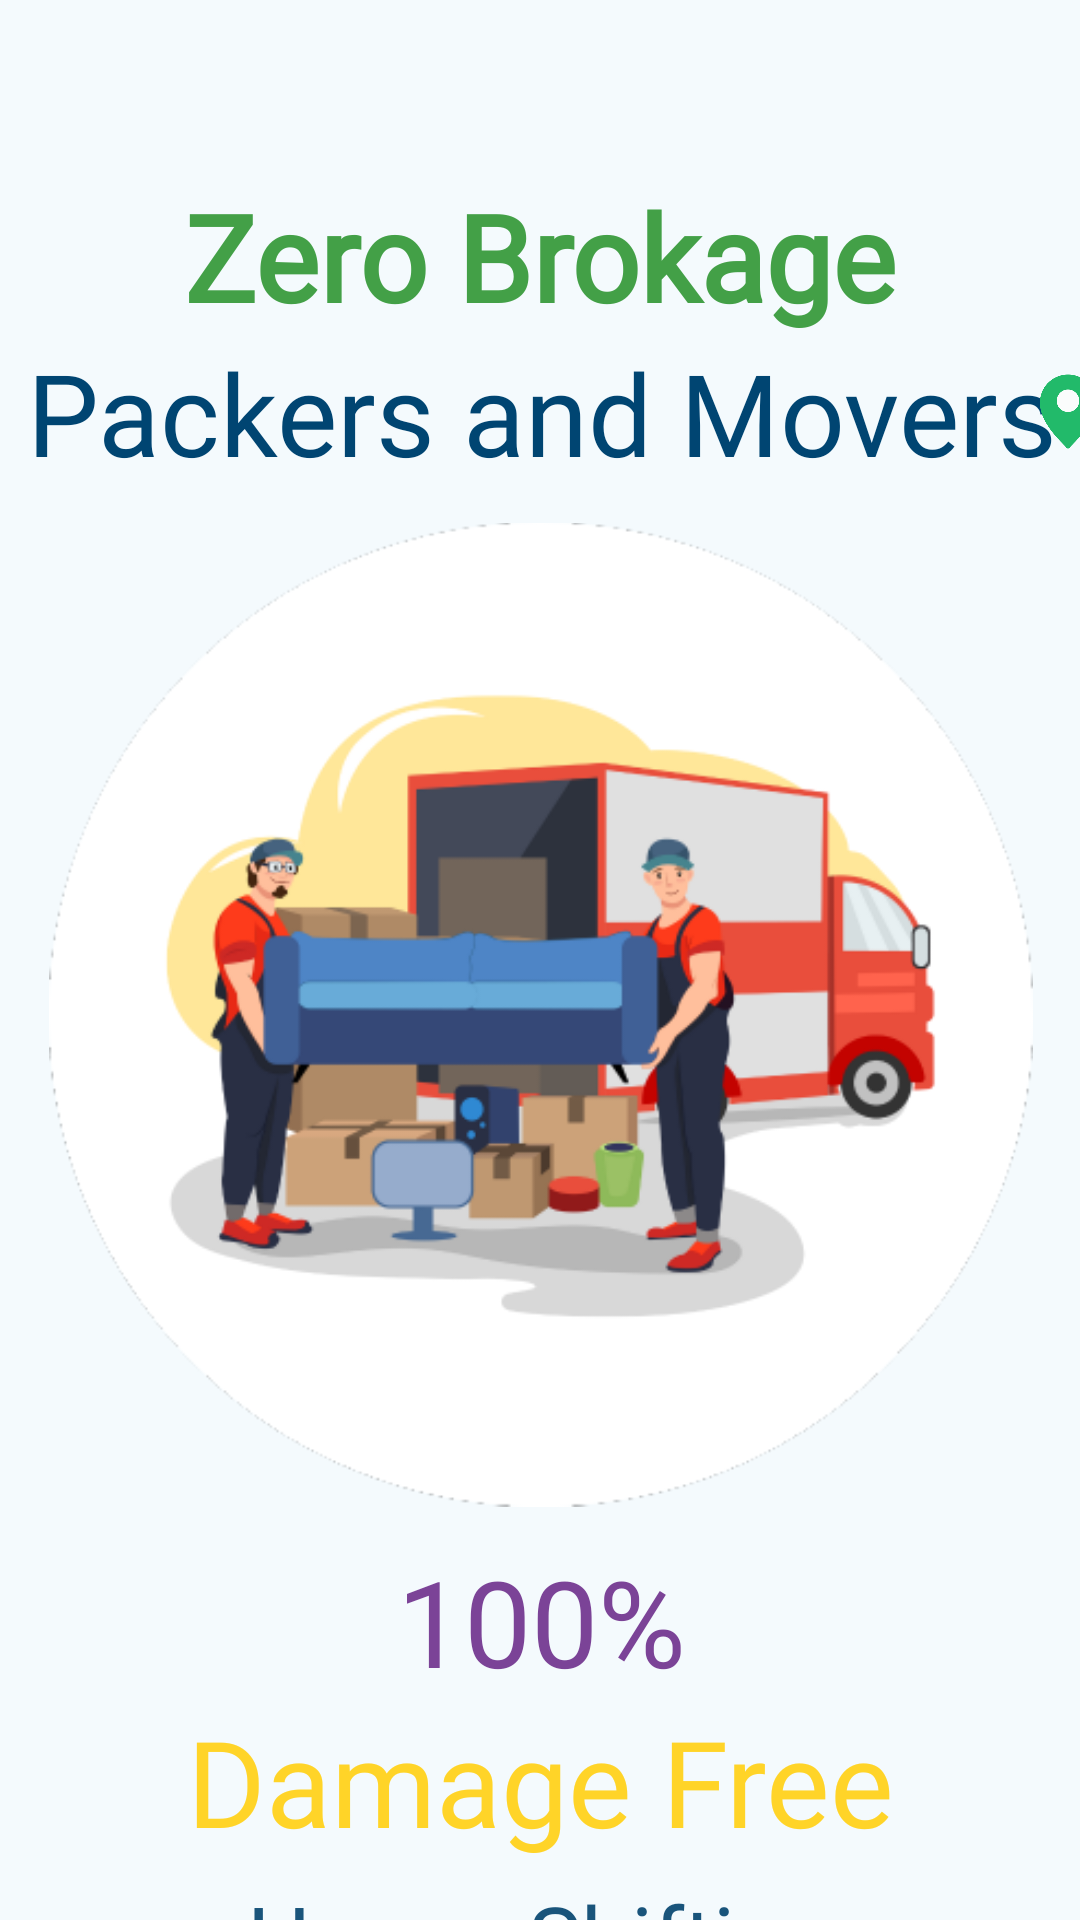

Reconstruct the res/layout file that produces this screen, plus the resources it refers to.
<!-- AndroidManifest.xml: application theme Theme.ZeroBrokagePackerMover -->
<!-- res/layout/activity_splash_screen.xml -->
<?xml version="1.0" encoding="utf-8"?>
<androidx.constraintlayout.widget.ConstraintLayout xmlns:android="http://schemas.android.com/apk/res/android"
    xmlns:app="http://schemas.android.com/apk/res-auto"
    xmlns:tools="http://schemas.android.com/tools"
    android:id="@+id/main"
    android:layout_width="match_parent"
    android:layout_height="match_parent"
    android:background="@color/status_Color"
    tools:context=".ui.activity.SplashScreenActivity">


    <TextView
        android:id="@+id/tvZero"
        android:layout_width="wrap_content"
        android:layout_height="wrap_content"
        android:layout_marginHorizontal="15dp"
        android:fontFamily="@font/aller_bd"
        android:gravity="center"
        android:text="Zero Brokage"
        android:textColor="@color/appcolor"
        android:textSize="40sp"
        android:textStyle="normal|bold"
        app:layout_constraintBottom_toBottomOf="parent"
        app:layout_constraintEnd_toEndOf="parent"
        app:layout_constraintStart_toStartOf="parent"
        app:layout_constraintTop_toTopOf="parent"
        app:layout_constraintVertical_bias="0.100000024" />

    <TextView
        android:id="@+id/tvPacker"
        android:layout_width="wrap_content"
        android:layout_height="wrap_content"
        android:fontFamily="@font/aller_bd"
        android:gravity="center"
        android:text="Packers and Movers"
        android:textColor="@color/nav_color"
        android:textSize="38sp"
        app:layout_constraintEnd_toEndOf="@id/tvZero"
        app:layout_constraintStart_toStartOf="@id/tvZero"
        app:layout_constraintTop_toBottomOf="@id/tvZero" />

    <ImageView
        android:id="@+id/ivLocation"
        android:layout_width="40dp"
        android:layout_height="40dp"
        android:src="@drawable/location"
        app:layout_constraintBottom_toBottomOf="@id/tvPacker"
        app:layout_constraintEnd_toEndOf="parent"
        app:layout_constraintStart_toEndOf="@id/tvPacker"
        app:layout_constraintTop_toTopOf="@id/tvPacker" />

    <ImageView
        android:id="@+id/ivSplash"
        android:layout_width="328dp"
        android:layout_height="351dp"
        app:layout_constraintEnd_toEndOf="@id/tvPacker"
        app:layout_constraintStart_toStartOf="@id/tvPacker"
        app:layout_constraintTop_toBottomOf="@id/tvPacker"
        app:srcCompat="@drawable/splash" />

    <TextView
        android:id="@+id/tvhundred"
        android:layout_width="wrap_content"
        android:layout_height="wrap_content"
        android:fontFamily="@font/aller_rg"
        android:text="100%"
        android:textColor="@color/virgin_america"
        android:textSize="40sp"
        app:layout_constraintEnd_toEndOf="@id/ivSplash"
        app:layout_constraintStart_toStartOf="@id/ivSplash"
        app:layout_constraintTop_toBottomOf="@id/ivSplash" />

    <TextView
        android:id="@+id/tvDamage"
        android:layout_width="wrap_content"
        android:layout_height="wrap_content"
        android:fontFamily="@font/aller_bd"
        android:text="Damage Free"
        android:textColor="@color/yellow"
        android:textSize="40sp"
        app:layout_constraintEnd_toEndOf="@id/ivSplash"
        app:layout_constraintStart_toStartOf="@id/ivSplash"
        app:layout_constraintTop_toBottomOf="@id/tvhundred" />

    <TextView
        android:id="@+id/tvHouse"
        android:layout_width="wrap_content"
        android:layout_height="wrap_content"
        android:layout_marginVertical="5dp"
        android:fontFamily="@font/aller_bd"
        android:text="House Shifting"
        android:textColor="@color/dusk"
        android:textSize="30sp"
        app:layout_constraintEnd_toEndOf="@id/ivSplash"
        app:layout_constraintStart_toStartOf="@id/ivSplash"
        app:layout_constraintTop_toBottomOf="@id/tvDamage" />

</androidx.constraintlayout.widget.ConstraintLayout>
<!-- resources referenced by this layout -->
<resources>
  <color name="appcolor">#43a047</color>
  <color name="dusk">#19547b </color>
  <color name="nav_color">#004572</color>
  <color name="status_Color">#F4FAFD</color>
  <color name="virgin_america">#7b4397</color>
  <color name="yellow">#FFD428</color>
  <!-- drawable location: png bitmap (drawable, 10935 bytes) -->
  <!-- drawable splash: png bitmap (drawable, 53307 bytes) -->
  <style name="Theme.ZeroBrokagePackerMover" parent="Theme.MaterialComponents.DayNight.NoActionBar">
          
          <item name="colorPrimary">@color/appcolor</item>
          <item name="colorPrimaryVariant">@color/black</item>
          <item name="colorOnPrimary">@color/green</item>
          
          <item name="colorSecondary">@color/teal_200</item>
          <item name="colorSecondaryVariant">@color/teal_700</item>
          <item name="colorOnSecondary">@color/black</item>
          
          <item name="android:statusBarColor">?attr/colorPrimaryVariant</item>
          
      </style>
  <color name="black">#FF000000</color>
  <color name="green">#34A853</color>
  <color name="teal_200">#FF03DAC5</color>
  <color name="teal_700">#FF018786</color>
</resources>
